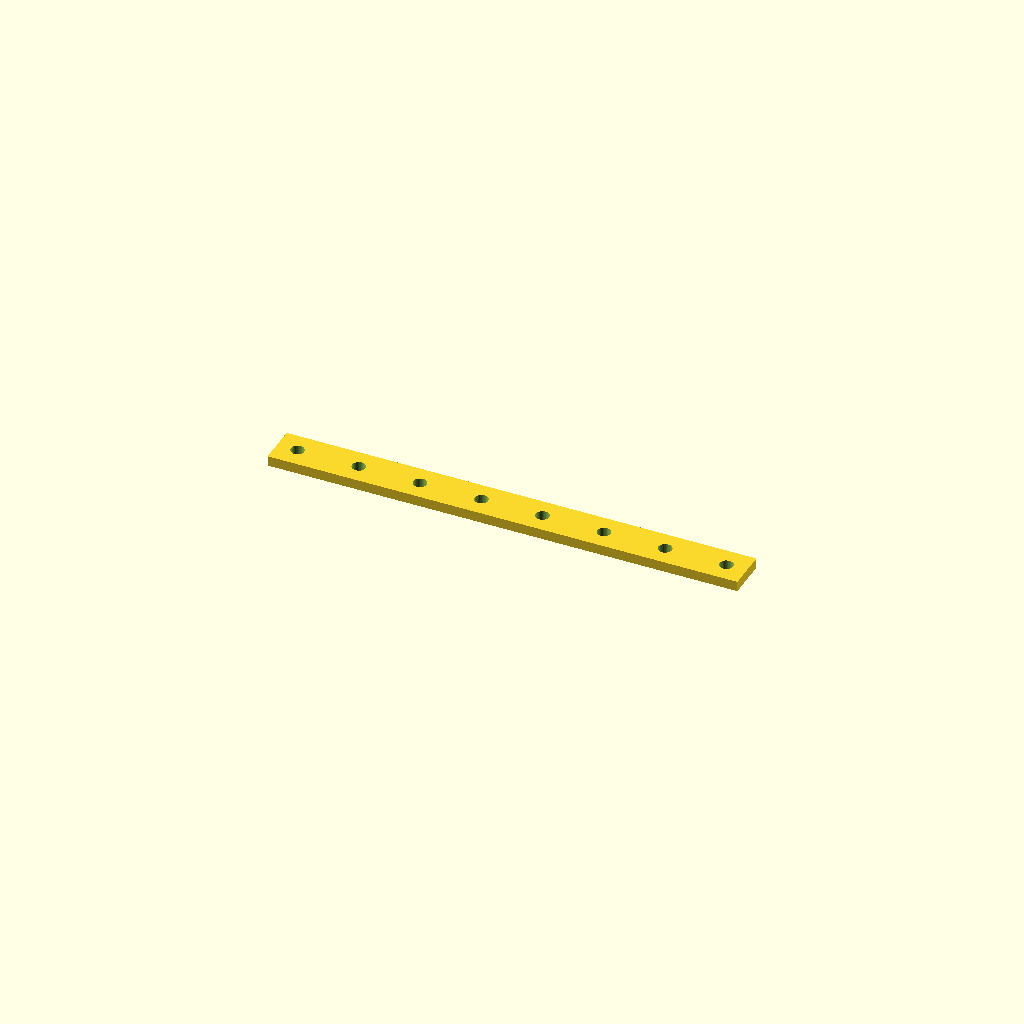
Cell 1 — every parameter at its default value.
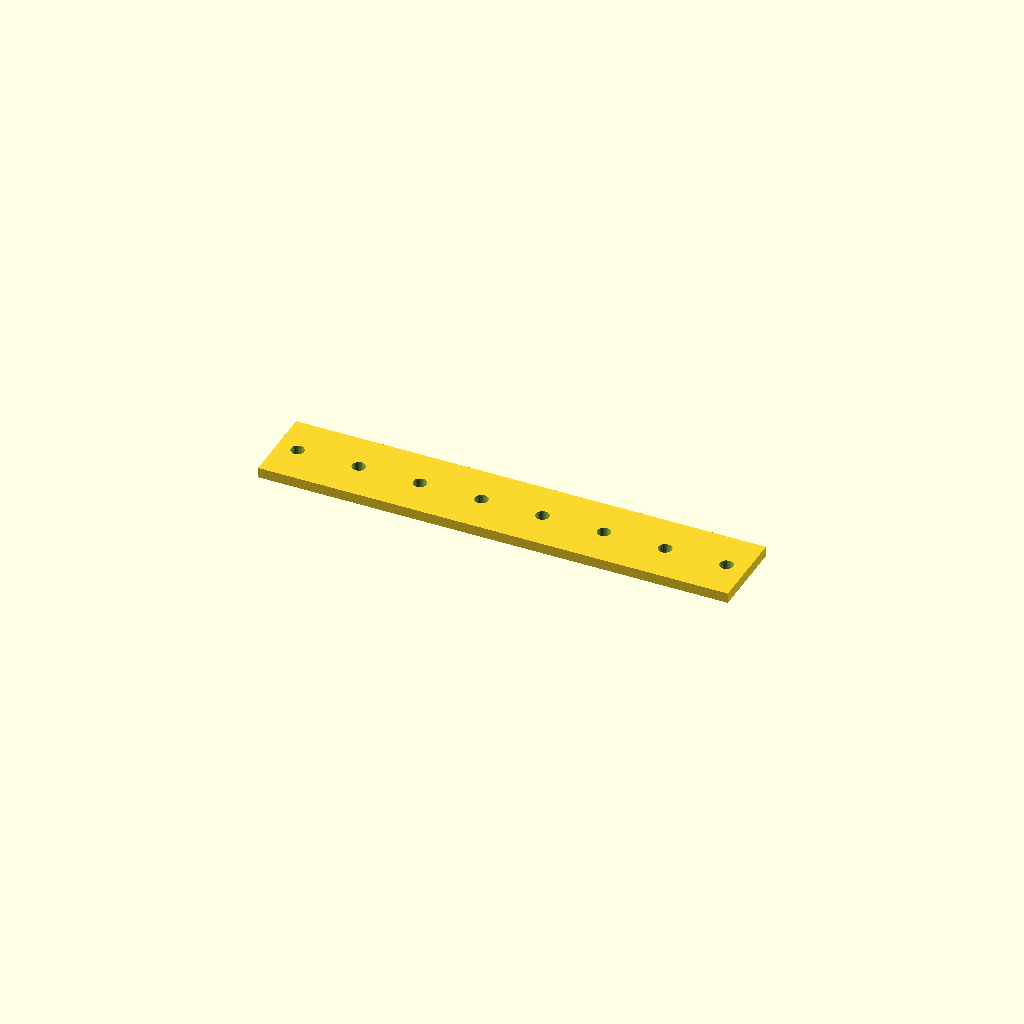
Cell 2: the same model with bar_w = 40.
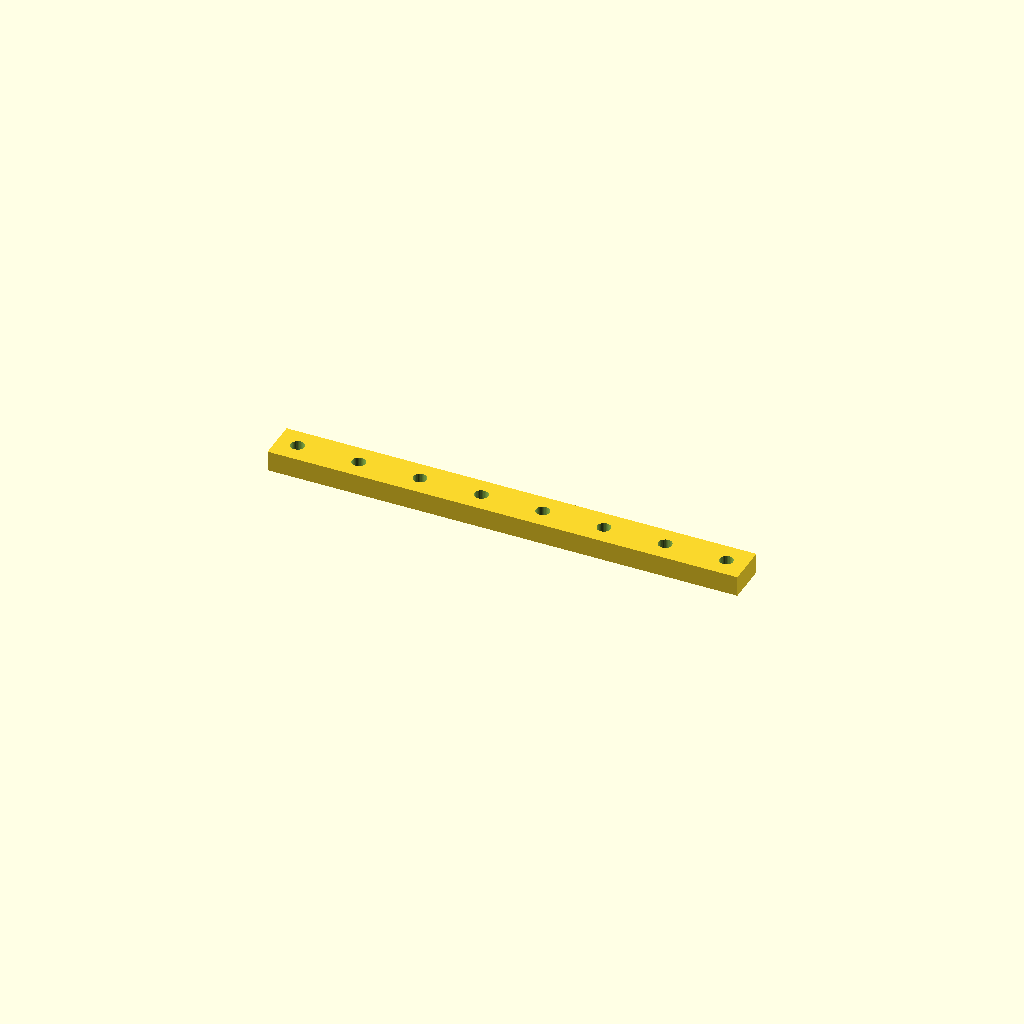
Cell 3: bar_t = 10 (everything else at default).
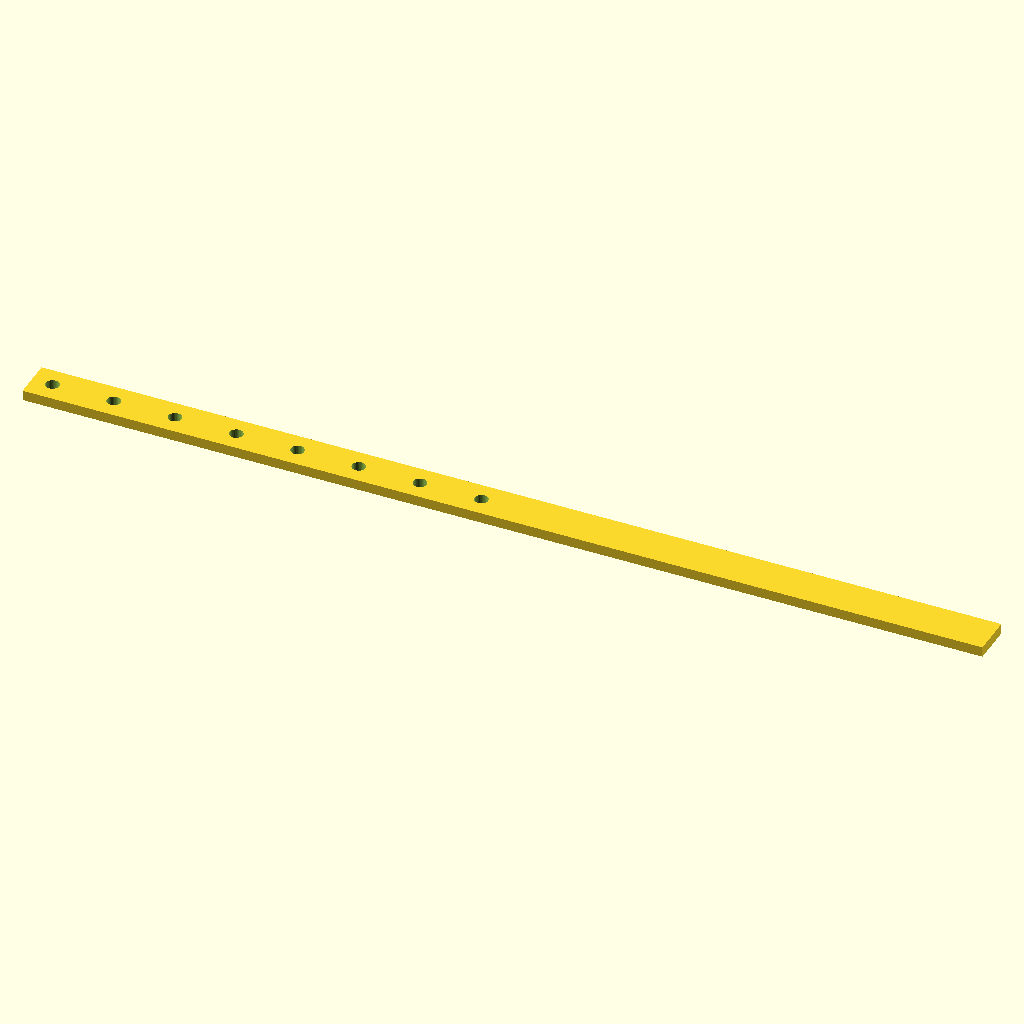
Cell 4: the same model with holes = 16.
One fixed orthographic camera (rotation 55°, 0°, 25°; colour scheme Cornfield) for every cell.
Source of the model, optional_data/data/place1/ventrows/part_0015.scad:
$fn = 32;

// ----------------------------------------------------------------------
// Hole bar, 8 x Ø6.6
// skip layout, 10 mm edge offset
// ----------------------------------------------------------------------

// --- parameters (mm) ---
bar_w = 20;       // bar width (Y)
bar_t = 5;        // bar thickness (Z)
holes = 8;        // holes per row
hole_d = 6.6;     // hole diameter
edge = 10;        // offset from the bar end to the first hole
grid_pitch = 15;  // grid the bar was laid out on

// --- derived feature positions (mm) ---
pitch = grid_pitch * 2;       // = 30   holes sit every other grid slot
span = (holes - 1) * pitch;   // = 210   distance between the end holes
bar_l = span + 2 * edge;      // = 230   overall bar length
start_x = -bar_l / 2 + edge;  // = -105   X of the first hole
feature_centers = [
  [start_x + 0 * pitch, 0],
  [start_x + 1 * pitch, 0],
  [start_x + 2 * pitch, 0],
  [start_x + 3 * pitch, 0],
  [start_x + 4 * pitch, 0],
  [start_x + 5 * pitch, 0],
  [start_x + 6 * pitch, 0],
  [start_x + 7 * pitch, 0]
];   // hole centres of the first row

// bar with one row of holes, drilled from feature_centers
difference() {
  translate([-bar_l / 2, -bar_w / 2, -bar_t / 2]) cube([bar_l, bar_w, bar_t]);
  for (centre = feature_centers)
    translate([centre[0], centre[1], 0])
      cylinder(d = hole_d, h = bar_t + 2, center = true);
}
Customizer parameters (derived from the source; name, type, default, range or options):
bar_w: number, default 20
bar_t: number, default 5
holes: number, default 8
hole_d: number, default 6.6
edge: number, default 10
grid_pitch: number, default 15
